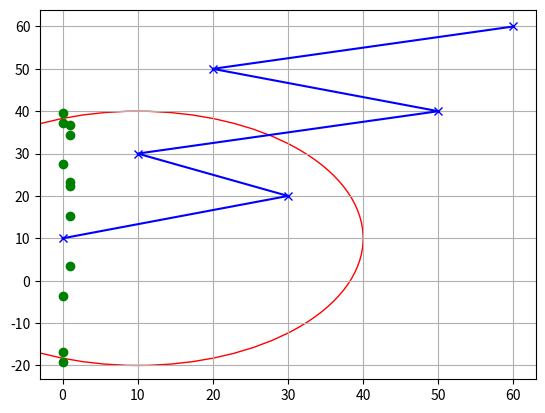

This figure's Python source:
"""

Mobile robot motion planning sample with Dynamic Window Approach

[redacted]

"""

import math
from enum import Enum

import matplotlib.pyplot as plt
import numpy as np

show_animation = True


def intersection(x, y, radius, ls_points): # line segment points

    """ find the two points where a secant intersects a circle """
    p_is = []
    p1x,p1y = ls_points[0]
    p2x,p2y = ls_points[1]

    dx, dy = np.subtract(p2x,p1x), np.subtract(p2y, p1y)

    a = dx**2 + dy**2
    b = 2 * (dx * (p1x - x) + dy * (p1y - y))
    c = (p1x - x)**2 + (p1y - y)**2 - radius**2

    discriminant = b**2 - 4 * a * c
    if discriminant > 0:
        t1 = (-b + discriminant**0.5) / (2 * a)
        t2 = (-b - discriminant**0.5) / (2 * a)
        p_is.append([dx * t1 + p1x, dy * t1 + p1y])
        p_is.append([dx * t2 + p1x, dy * t2 + p1y])
    return p_is
    

def plot_vision(x, y, robot_vision, ox_b, oy_b):
    vision = plt.Circle((x, y), robot_vision, color="red", fill=False)
    plt.gcf().gca().add_artist(vision)
                
    boundary_points = []
    for i in range(len(ox_b)-1):
        is_points = intersection(x, y, robot_vision, [[ox_b[i], oy_b[i]], [ox_b[i+1], oy_b[i+1]]])
        if len(is_points) > 0:
            print (is_points)
            # find boundary points
            for point in is_points:
                
                # draw intersection points
                plt.plot(point, "og")

                    
ox_b = [ 0.0, 30.0, 10.0, 50.0, 20.0, 60.0]
oy_b = [10.0, 20.0, 30.0, 40.0, 50.0, 60.0]
plot_vision(10, 10, 30, ox_b, oy_b)
plt.plot(ox_b, oy_b, "-xb")
plt.grid(True)
plt.show()
